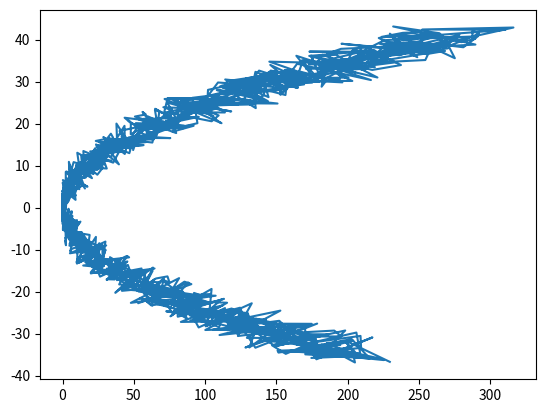

The script that saved this image:
import matplotlib.pyplot as plt
import csv
from math import cos, sin, pi, e
import numpy as np
import random

def fx(x,k): # define x parametric equation
    # return k*cos(x)
    return k*x**2
def fy(y,k): # define y parametric equation
    # return k*sin(y) 
    return 2*k*y

#parametric kernel
params = np.arange(-2*pi,2*pi,0.01).tolist()
xvals = []
yvals = []
for i in params:
    xvals.append(fx(i+random.random(),6))
    yvals.append(fy(i+random.random(),3))

# plotter
plt.plot(xvals, yvals)
plt.show()

#saving the values
f = open("data2d.csv","w",newline="")
csv_writer = csv.writer(f)
csv_writer.writerow(['input','outputx','outputy'])
for i,j,k in zip(params,xvals,yvals):
    csv_writer.writerow([i,j,k])
f.close()
